The GitHub repository shrinidhi0811/leaflookalike-detector contains a labelled image folder "dataset_bg_removed" with 10 categories: alpinia galanga, azadirachta indica, basella alba, jasminum, mentha, murraya koenigii, nerium oleander, plectranthus amboinicus, syzygium jambos, trigonella foenum graecum. Examples follow, each with its label.

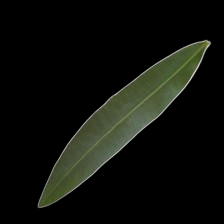
Label: nerium oleander

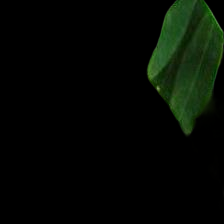
Label: syzygium jambos

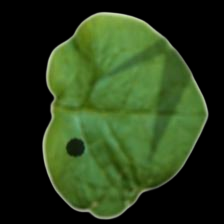
Label: basella alba

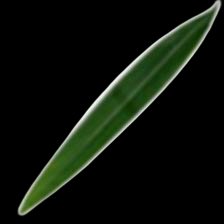
Label: alpinia galanga

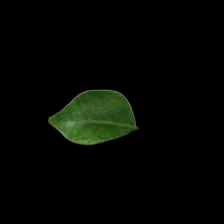
Label: murraya koenigii

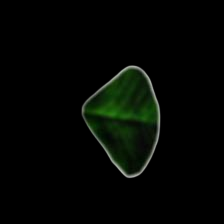
Label: trigonella foenum graecum
